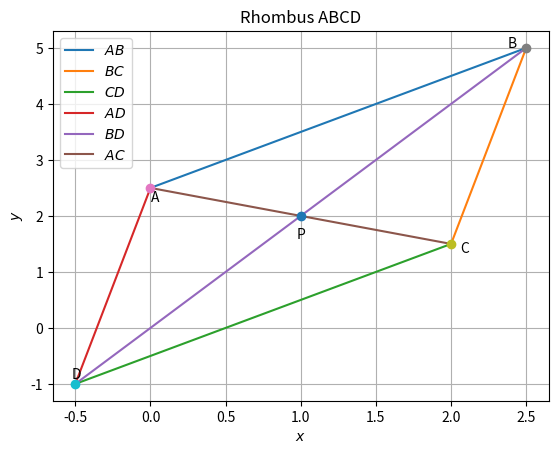

Python code for this plot:
import numpy as np 
import matplotlib.pyplot as plt
P=np.array([1,2])
n1=np.array([1,-1]) # normal vector of line (1,-1)X + 2 = 0
n2=np.array([7,-1]) # normal vector of line (7,-1)X + 3 = 0

N_1=n1/(np.linalg.norm(n1)) # unit vector along n1
N_2=n2/(np.linalg.norm(n2)) # unit vector along n2

D_1=N_1+N_2
D_2=N_2-N_1

def intersection_with_y_axis(point,normal):  #this function returns y intercept of a line if given a point passing through it and its normal vector
	return ((np.matmul(normal.T,point))/normal[1])

A=np.array([0,intersection_with_y_axis(P,D_2)])
 #C be the diagonally opposite point of A
C=2*P - A 	


def intersect(p1,n1,p2,n2):
	M=np.vstack((n1,n2))
	b=np.array([np.matmul(n1,p1.T),np.matmul(n2,p2.T)])
	return np.matmul(np.linalg.inv(M),b)

# B and D are remaining two points
B=intersect(A,n1,C,n2)
D=intersect(A,n2,C,n1)

len=10
lam_1=np.linspace(0,1,len)

x_AB=np.zeros((2,len))
x_BC=np.zeros((2,len))
x_CD=np.zeros((2,len))
x_AD=np.zeros((2,len))
x_BD=np.zeros((2,len))
x_AC=np.zeros((2,len))
	
for i in range(len):
	temp1=A+lam_1[i]*(B-A)
	x_AB[:,i]=temp1.T
	temp2=B + lam_1[i]*(C-B)
	x_BC[:,i]=temp2.T
	temp3=C+lam_1[i]*(D-C)
	x_CD[:,i]=temp3.T
	temp4=D+lam_1[i]*(A-D)
	x_AD[:,i]=temp4.T
	temp5=D+lam_1[i]*(B-D)
	x_BD[:,i]=temp5.T
	temp6=A+lam_1[i]*(C-A)
	x_AC[:,i]=temp6.T	

plt.plot(x_AB[0,:],x_AB[1,:],label='$AB$')
plt.plot(x_BC[0,:],x_BC[1,:],label='$BC$')
plt.plot(x_CD[0,:],x_CD[1,:],label='$CD$')
plt.plot(x_AD[0,:],x_AD[1,:],label='$AD$')		
plt.plot(x_BD[0,:],x_BD[1,:],label='$BD$')
plt.plot(x_AC[0,:],x_AC[1,:],label='$AC$')

plt.plot(A[0],A[1],'o')
plt.text(A[0]*(1+0.1),A[1]*(1-0.1),'A')

plt.plot(B[0],B[1],'o')
plt.text(B[0]*(1-0.05),B[1]*(1),'B')

plt.plot(C[0],C[1],'o')
plt.text(C[0]*(1+0.03),C[1]*(1-0.1),'C')

plt.plot(D[0],D[1],'o')
plt.text(D[0]*(1+0.05),D[1]*(1-0.1),'D')

plt.plot(P[0],P[1],'o')
plt.text(P[0]*(1-0.03),P[1]*(1-0.2),'P')


plt.xlabel('$x$')
plt.ylabel('$y$')
plt.title("Rhombus ABCD")

plt.legend(loc='best')
plt.grid()
plt.show()